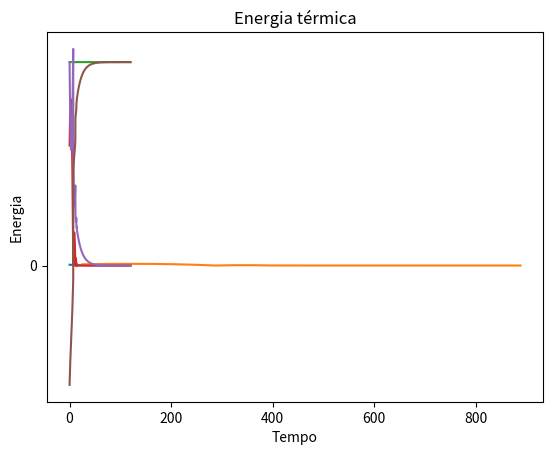

Write the Python code that produced this figure.
import numpy as np
import matplotlib.pyplot as plt
import math

DT = 0.01 #Delta T
TMax = 120 #Tempo de simulação
v0 = 50 #Velocidade Inicial   
y0 = 75 #Posição Inicial em Y
x0 = 25 #Posição Inicial em X
k = 0.5 #Coeficiente de Atrito
g = -9.8 #Constante Gravitacional
theta = (math.pi)/6 #Ângulo de Lançamento
m = 10 #Massa do Corpo

vx = v0*(math.cos(theta)) #Velocidade Inicial em X
vy = v0*(math.sin(theta)) #Velocidade Inicial em Y
vx_array = [vx] #Vetor Velocidade em X
vy_array = [vy] #Vetor Velocidade em Y
v_array = [v0] #Vetor Velocidade em Total
Sy_array = [y0] #Vetor Posição em X
Sx_array = [x0] #Vetor Posição em Y
t_array = [0] #Vetor do tempo
Et_array = [None] #Vetor da Energia Total
Ep_array = [None] #Vetor da Energia Potencial
Ec_array = [None] #Vetor da Energia Total
Q_array = [None] #Vetor da Energia Térmica
Ec = 0.5*m*math.pow(v0,2) #Calcula energia cinética
Et = Ec #Temos somente energia cinética no começo do lançamento
y = y0 # Atribuir posição inicial
x = x0 # Atribuir posição inicial

#Loop do tempo
for t in np.arange(DT, TMax, DT):
    # Velocidade em x
    vx = vx+((-k/m)*vx)*DT

    # Velocidade em y
    vy = vy+(g-((k/m)*vy))*DT

    # Velocidade Total
    v = math.sqrt(math.pow(vx,2) + math.pow(vy,2))

    # Deslocamento em y
    y = y + vy*(DT)

    # Deslocamento em x
    x = x + vx*(DT)

    # Energia cinética
    Ec = 0.5*m*math.pow(v,2)

    # Energia potencial
    Ep = m*(-g)*y #modulo de g

    # Energia térmica(calor)/Energia perdida
    Q = Et - (Ec+Ep)

    # Energia total
    Et =  Q + Ec + Ep

    #Condicional para rebater o corpo quando atinge o chão    
    if y <= 0:
        vy = -vy*0.5 # Escolha da perda de velocidade
        y = 0

    #if y==0:
        #break

    #Atribuição de valores nos vetores
    Sx_array.append(x)
    Sy_array.append(y)
    vx_array.append(vx)
    vy_array.append(vy)
    Et_array.append(Et)
    Ep_array.append(Ep)
    Ec_array.append(Ec) 
    Q_array.append(Q)
    v_array.append(v)
    t_array.append(t)

#Funções Gráfico
plt.plot(t_array, v_array)
plt.title('Velocidade')
plt.xlabel('Tempo')
plt.ylabel('Velocidade')
plt.show()
plt.plot(Sx_array, Sy_array)
plt.title('Deslocamento')
plt.xlabel('X')
plt.ylabel('Y')
plt.show()
plt.plot(t_array, Et_array)
plt.title('Energia total')
plt.xlabel('Tempo')
plt.ylabel('Energia')
plt.yticks (np.arange(0, 200000, 40000)) #Marcadores para melhor compreensão do gráfico
plt.show()
plt.plot(t_array, Ep_array)
plt.title('Energia potencial')
plt.xlabel('Tempo')
plt.ylabel('Energia')
plt.show()
plt.plot(t_array, Ec_array)
plt.title('Energia cinética')
plt.xlabel('Tempo')
plt.ylabel('Energia')
plt.show()
plt.plot(t_array, Q_array)
plt.title('Energia térmica')
plt.xlabel('Tempo')
plt.ylabel('Energia')
plt.show()